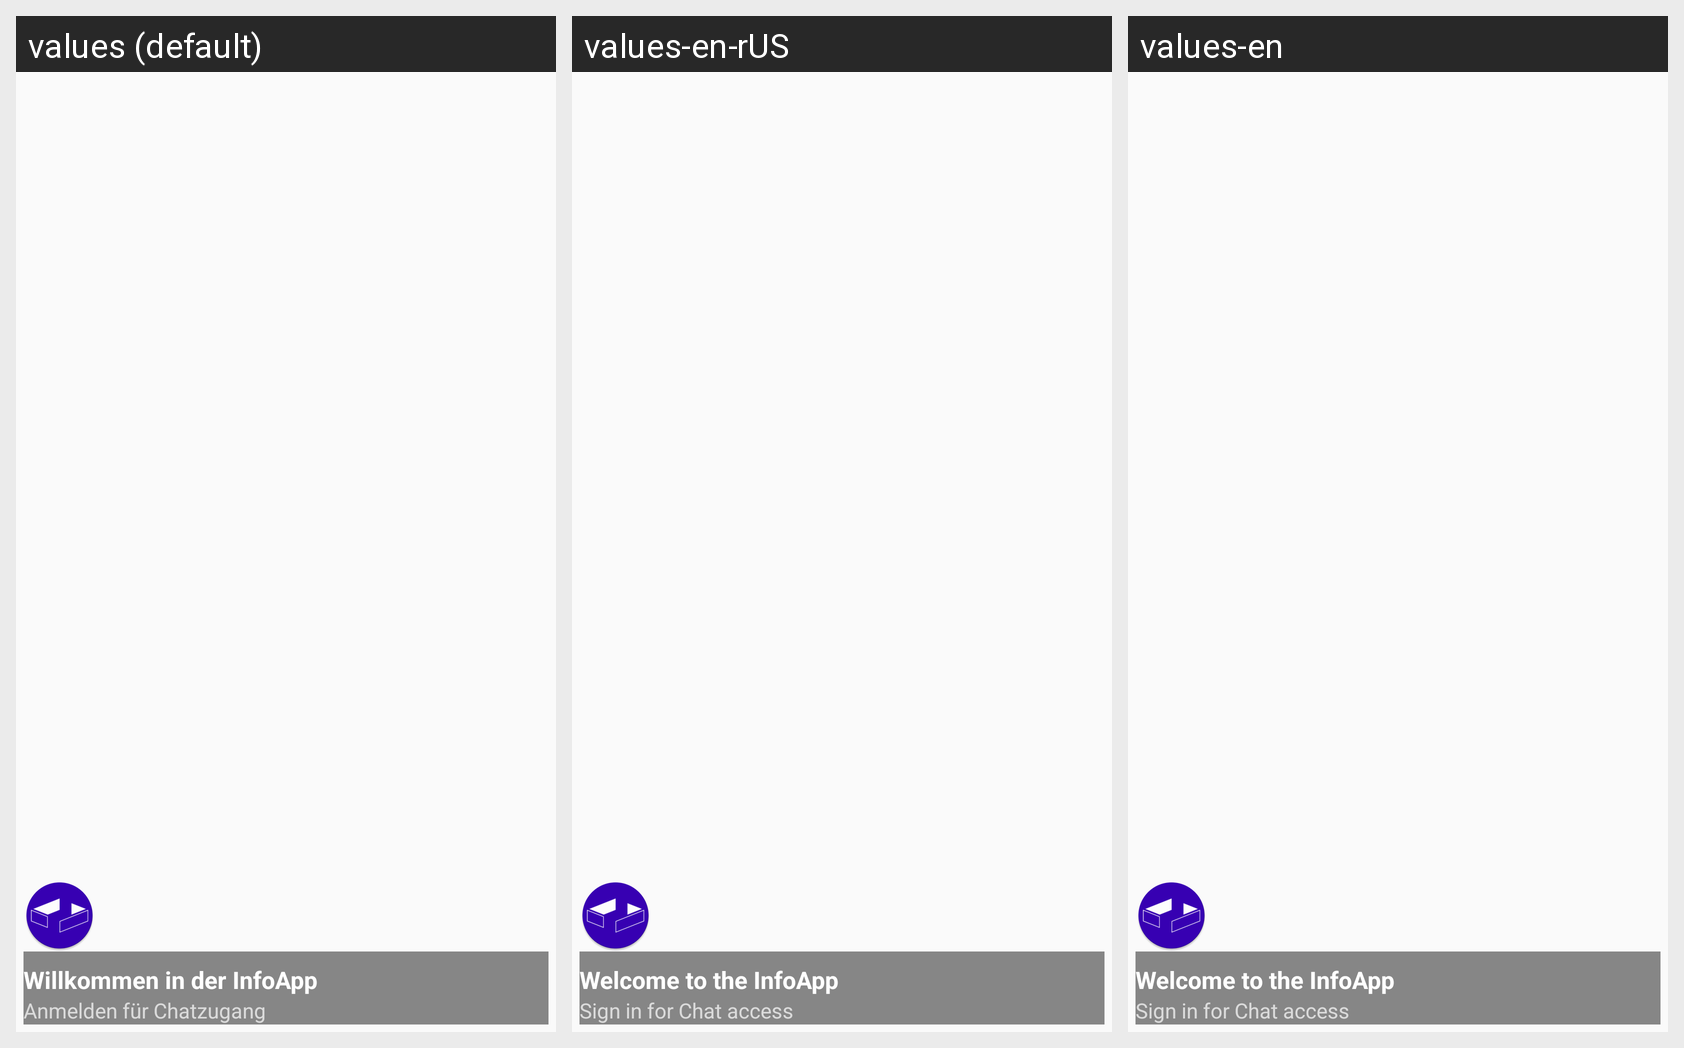

The same Android screen rendered under several of its app's locales, left to right. List the strings drawn on it with the default value and each locale's translation.
Android screen res/layout/nav_header_main.xml rendered under 3 locales, left to right: values (default), values-en-rUS, values-en. Device: Nexus 5 (rendered at 1080×1920; each locale shown at half size, 540×960, under a caption strip naming it); theme AppTheme.
Strings drawn on this screen, with the default value and each locale's value (text and hints the layout hard-codes, and strings that could not be matched under every locale, appear in the picture but are not listed):

nav_header_title
  values: Willkommen in der InfoApp
  values-en-rUS: Welcome to the InfoApp
  values-en: Welcome to the InfoApp

nav_header_subtitle
  values: Anmelden für Chatzugang
  values-en-rUS: Sign in for Chat access
  values-en: Sign in for Chat access
